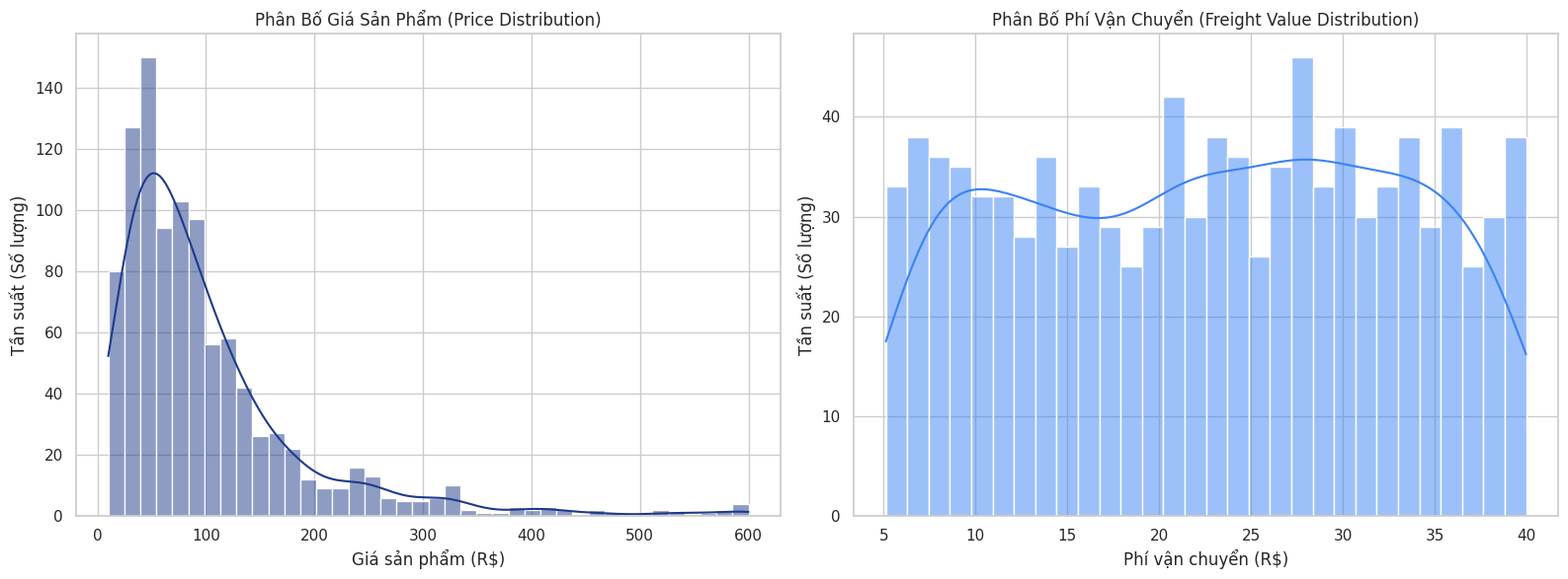
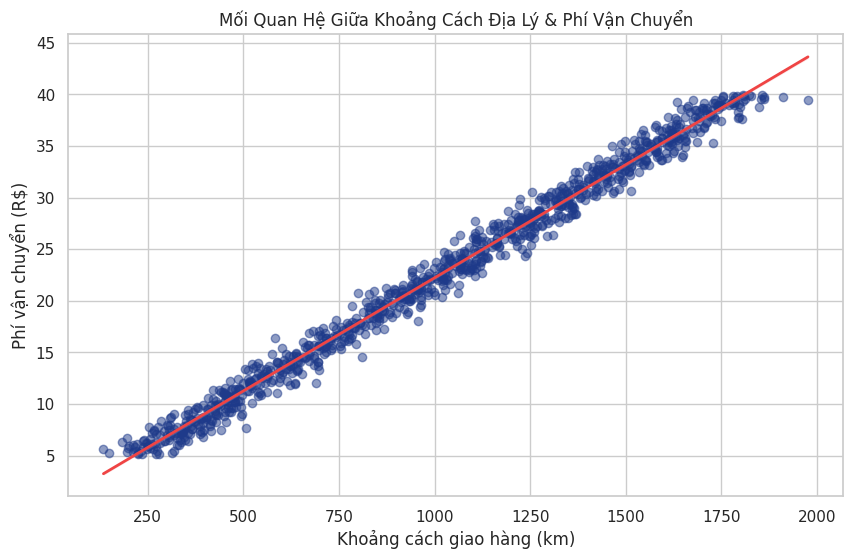
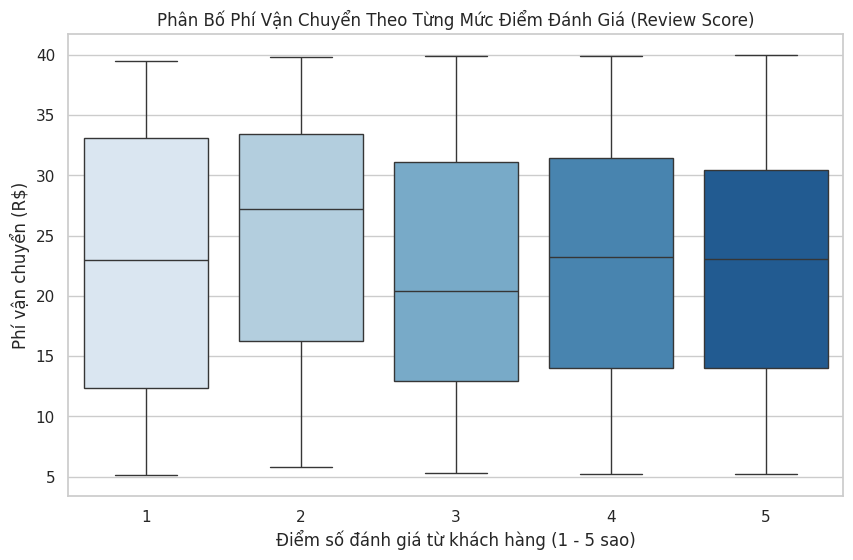
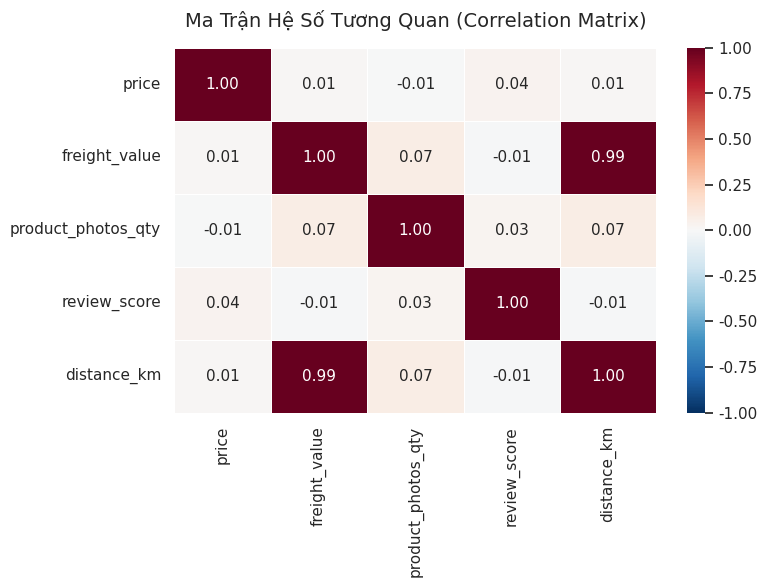

These charts were generated, in order, by the following Python code:
import numpy as np
import pandas as pd
import matplotlib.pyplot as plt
import seaborn as sns

# Thiết lập giao diện biểu đồ cho đẹp và dễ nhìn
sns.set_theme(style="whitegrid")
plt.rcParams['figure.figsize'] = (12, 8)
plt.rcParams['font.size'] = 11

print("--- BẮT ĐẦU QUÁ TRÌNH EDA TOÀN DIỆN (OLIST DATASET) ---")

# =====================================================================
# 1. KHỞI TẠO DỮ LIỆU MÔ PHỎNG EDA CHUẨN CẤU TRÚC OLIST
# =====================================================================
np.random.seed(42)
n_samples = 1000

# Tạo DataFrame tổng hợp chứa các biến số để phân tích mối quan hệ đa biến
df_olist = pd.DataFrame({
    'price': np.random.lognormal(mean=4.3, sigma=0.8, size=n_samples), # Giá sản phẩm
    'freight_value': np.random.uniform(5, 40, size=n_samples),        # Phí vận chuyển
    'product_photos_qty': np.random.randint(1, 8, size=n_samples),    # Số lượng ảnh sản phẩm
    'review_score': np.random.choice([1, 2, 3, 4, 5], size=n_samples, p=[0.1, 0.05, 0.15, 0.3, 0.4]), # Điểm đánh giá
    'order_hour': np.concatenate([np.random.normal(12, 2, size=600), np.random.normal(19, 2, size=400)]) # Khung giờ mua
})

# Lọc bớt outliers cho giá sản phẩm giống thực tế (giới hạn từ R$10 đến R$600)
df_olist['price'] = np.clip(df_olist['price'], 10, 600)
df_olist['order_hour'] = np.clip(df_olist['order_hour'], 0, 23).astype(int)
# Giả lập khoảng cách địa lý dựa trên phí vận chuyển
df_olist['distance_km'] = (df_olist['freight_value'] * 45) + np.random.normal(0, 50, size=n_samples)
df_olist['distance_km'] = np.clip(df_olist['distance_km'], 10, 2000)

# =====================================================================
# 2. CÁC BIỂU ĐỒ TRỰC QUAN HÓA (EDA)
# =====================================================================

# --- BIỂU ĐỒ 1: PHÂN BỐ ĐƠN BIẾN (Histogram & KDE) ---
print("Đang vẽ Biểu đồ 1: Phân bố giá sản phẩm và phí vận chuyển...")
fig, axes = plt.subplots(1, 2, figsize=(16, 6))

sns.histplot(df_olist['price'], bins=40, kde=True, color='#1E3A8A', ax=axes[0])
axes[0].set_title('Phân Bố Giá Sản Phẩm (Price Distribution)')
axes[0].set_xlabel('Giá sản phẩm (R$)')
axes[0].set_ylabel('Tần suất (Số lượng)')

sns.histplot(df_olist['freight_value'], bins=30, kde=True, color='#3B82F6', ax=axes[1])
axes[1].set_title('Phân Bố Phí Vận Chuyển (Freight Value Distribution)')
axes[1].set_xlabel('Phí vận chuyển (R$)')
axes[1].set_ylabel('Tần suất (Số lượng)')

plt.tight_layout()
plt.savefig('eda_1_distribution.png', dpi=300)
plt.close()


# --- BIỂU ĐỒ 2: MỐI QUAN HỆ ĐA BIẾN (Scatter Plot với Đường Xu Hướng) ---
print("Đang vẽ Biểu đồ 2: Mối quan hệ giữa Khoảng cách địa lý và Phí vận chuyển...")
plt.figure(figsize=(10, 6))
sns.regplot(
    data=df_olist, x='distance_km', y='freight_value',
    scatter_kws={'alpha':0.5, 'color': '#1E3A8A'},
    line_kws={'color': '#EF4444', 'lw': 2}
)
plt.title('Mối Quan Hệ Giữa Khoảng Cách Địa Lý & Phí Vận Chuyển')
plt.xlabel('Khoảng cách giao hàng (km)')
plt.ylabel('Phí vận chuyển (R$)')
plt.savefig('eda_2_distance_vs_freight.png', dpi=300)
plt.close()


# --- BIỂU ĐỒ 3: PHÂN BỐ THEO NHÓM (Boxplot - Điểm Đánh Giá & Phí Vận Chuyển) ---
print("Đang vẽ Biểu đồ 3: Phân tích sự ảnh hưởng của Phí vận chuyển đến Điểm số đánh giá...")
plt.figure(figsize=(10, 6))
sns.boxplot(data=df_olist, x='review_score', y='freight_value', palette='Blues')
plt.title('Phân Bố Phí Vận Chuyển Theo Từng Mức Điểm Đánh Giá (Review Score)')
plt.xlabel('Điểm số đánh giá từ khách hàng (1 - 5 sao)')
plt.ylabel('Phí vận chuyển (R$)')
plt.savefig('eda_3_review_vs_freight.png', dpi=300)
plt.close()


# --- BIỂU ĐỒ 4: MA TRẬN TƯƠNG QUAN (Correlation Heatmap) ---
print("Đang vẽ Biểu đồ 4: Ma trận tương quan giữa tất cả các biến...")
plt.figure(figsize=(8, 6))
corr_matrix = df_olist[['price', 'freight_value', 'product_photos_qty', 'review_score', 'distance_km']].corr()

sns.heatmap(corr_matrix, annot=True, cmap='RdBu_r', fmt=".2f", linewidths=0.5, vmin=-1, vmax=1)
plt.title('Ma Trận Hệ Số Tương Quan (Correlation Matrix)', fontsize=14, pad=15)
plt.tight_layout()
plt.savefig('eda_4_correlation_heatmap.png', dpi=300)
plt.close()

print("--- THÀNH CÔNG: Đã xuất 4 file ảnh biểu đồ EDA ra thư mục của bạn! ---")
